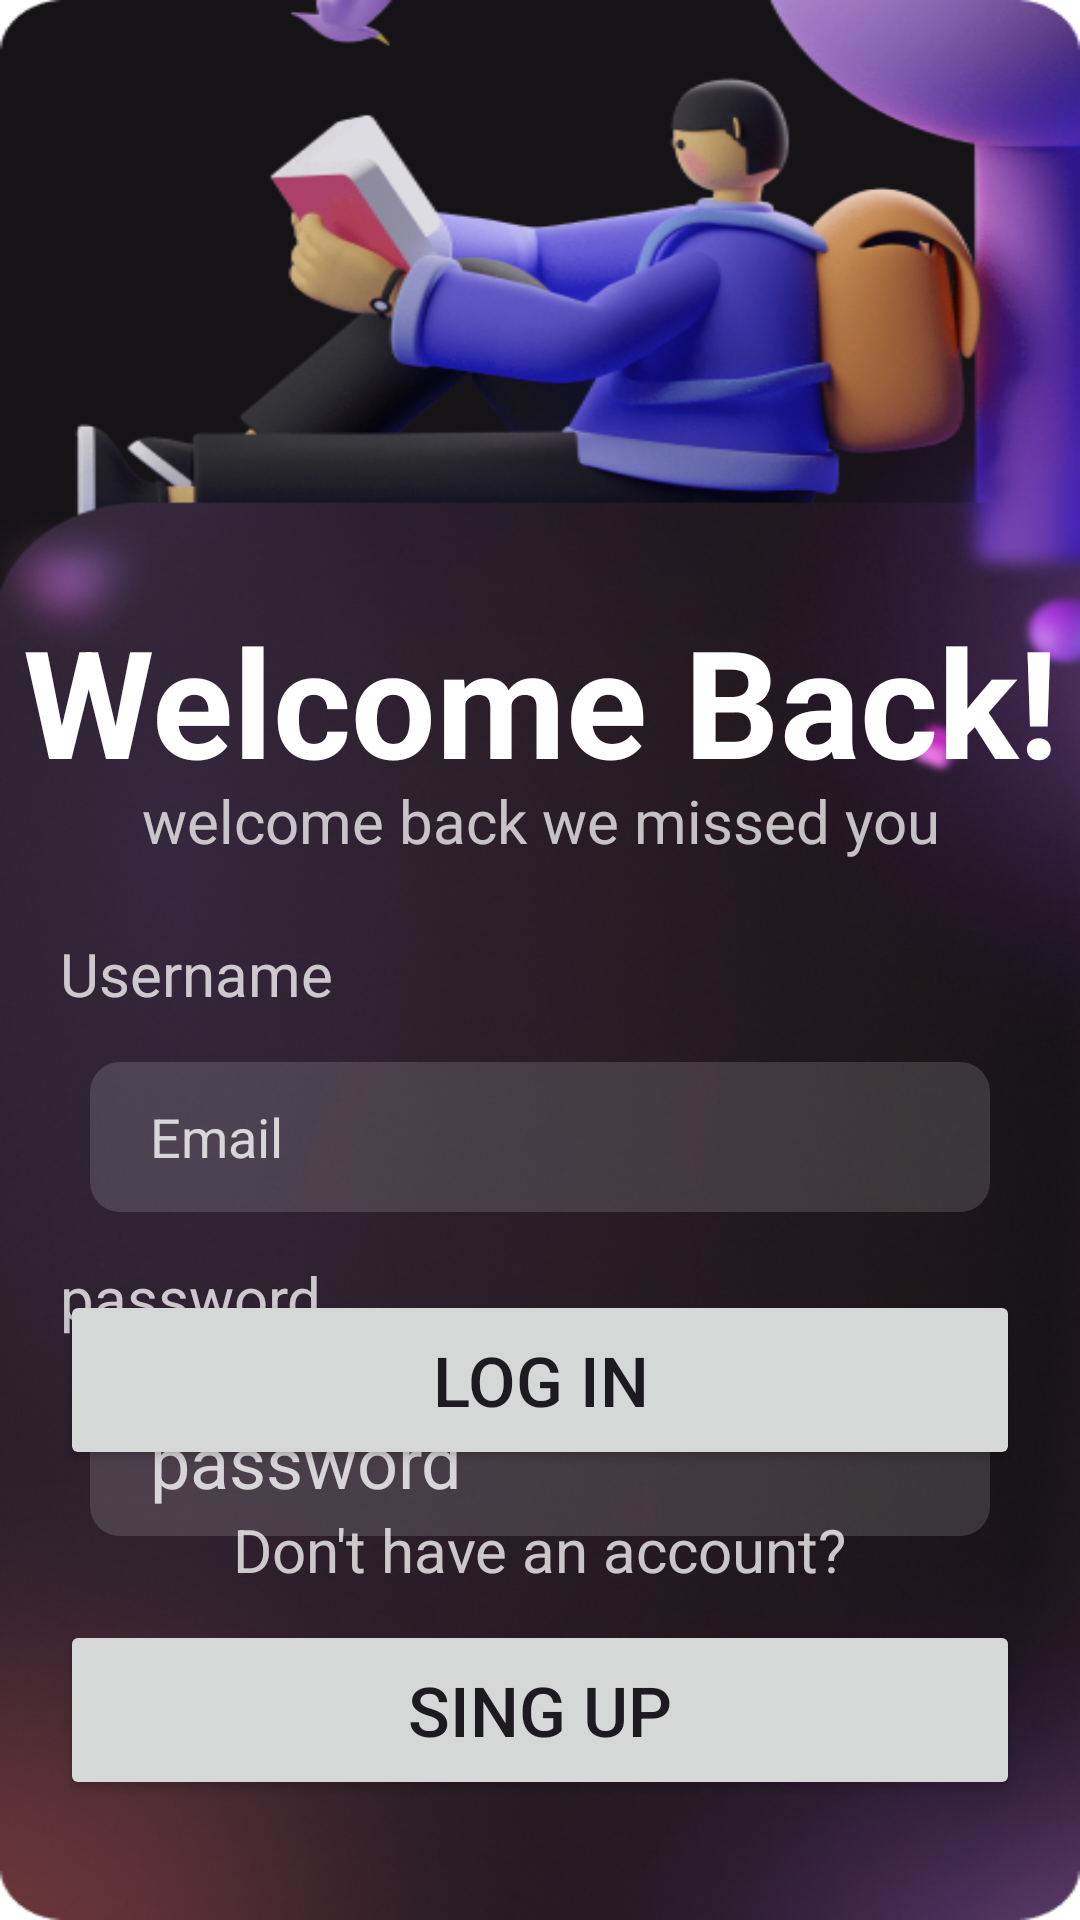

Reconstruct the res/layout file that produces this screen, plus the resources it refers to.
<!-- AndroidManifest.xml: application theme Theme.DiseaseSence -->
<!-- res/layout/activity_main.xml -->
<?xml version="1.0" encoding="utf-8"?>
<layout xmlns:android="http://schemas.android.com/apk/res/android"
    xmlns:app="http://schemas.android.com/apk/res-auto"
    xmlns:tools="http://schemas.android.com/tools">
<androidx.constraintlayout.widget.ConstraintLayout
    android:id="@+id/main"
    android:layout_width="match_parent"
    android:layout_height="match_parent"
    android:background="@drawable/login"
    tools:context=".MainActivity">

    <TextView
        android:id="@+id/title"
        android:layout_width="match_parent"
        android:layout_height="wrap_content"
        android:layout_marginTop="200dp"
        android:text="Welcome Back!"
        android:textAlignment="center"
        android:textColor="@color/white"
        android:textSize="50sp"
        android:textStyle="bold"
        app:layout_constraintEnd_toEndOf="parent"
        app:layout_constraintHorizontal_bias="0.0"
        app:layout_constraintStart_toStartOf="parent"
        app:layout_constraintTop_toTopOf="parent" />

    <TextView
        android:id="@+id/textView"
        android:layout_width="match_parent"
        android:layout_height="wrap_content"
        android:layout_marginTop="60dp"
        android:textAlignment="center"
        android:textSize="20.sp"
        android:textColor="#BCFFFFFF"
        android:text="welcome back we missed you"
        app:layout_constraintEnd_toEndOf="parent"
        app:layout_constraintHorizontal_bias="0.0"
        app:layout_constraintStart_toStartOf="parent"
        app:layout_constraintTop_toTopOf="@id/title" />

    <TextView
        android:id="@+id/username_label"
        android:layout_width="wrap_content"
        android:layout_height="wrap_content"
        android:layout_marginStart="20dp"
        android:layout_marginTop="24dp"
        android:text="Username"
        android:textColor="#C1FFFFFF"
        android:textSize="20sp"
        app:layout_constraintStart_toStartOf="parent"
        app:layout_constraintTop_toBottomOf="@+id/textView" />

    <EditText
        android:id="@+id/username"
        android:layout_width="match_parent"
        android:layout_height="50dp"
        android:layout_marginStart="30dp"
        android:layout_marginTop="16dp"
        android:layout_marginEnd="30dp"
        android:background="@drawable/edittext"
        android:drawableLeft="@drawable/person"
        android:drawablePadding="20dp"
        android:hint="Email"
        android:paddingStart="20.dp"
        android:textColor="@color/white"
        android:textColorHint="#C8FFFFFF"
        android:maxLines="1"
        android:textSize="18dp"
        app:layout_constraintEnd_toEndOf="parent"
        app:layout_constraintHorizontal_bias="0.0"

        app:layout_constraintStart_toStartOf="parent"
        app:layout_constraintTop_toBottomOf="@+id/username_label" />


    <TextView
        android:id="@+id/password_lable"
        android:layout_width="wrap_content"
        android:layout_height="wrap_content"
        android:layout_marginStart="20dp"
        android:layout_marginTop="132dp"
        android:text="password"
        android:textColor="#C1FFFFFF"
        android:textSize="20sp"
        app:layout_constraintStart_toStartOf="parent"
        app:layout_constraintTop_toBottomOf="@+id/textView" />

    <EditText
        android:id="@+id/password"
        android:layout_width="match_parent"
        android:layout_height="50dp"
        android:layout_marginTop="16dp"
        android:hint="password"
        android:textSize="24dp"
        android:textColor="@color/white"
        android:textColorHint="#C8FFFFFF"
        android:paddingStart="20.dp"
        android:inputType="textPassword"
        android:drawableLeft="@drawable/password_ic"
        android:drawablePadding="20dp"
        app:layout_constraintEnd_toEndOf="parent"
        app:layout_constraintHorizontal_bias="0.0"
        app:layout_constraintStart_toStartOf="parent"
        android:layout_marginStart="30.dp"
        android:layout_marginEnd="30.dp"
        android:background="@drawable/edittext"
        app:layout_constraintTop_toBottomOf="@+id/password_lable" />

    <Button
        android:id="@+id/Loginbtn"
        android:layout_width="match_parent"
        android:layout_height="60dp"
        android:layout_marginStart="20dp"
        android:layout_marginEnd="20dp"
        android:layout_marginBottom="150dp"
        android:text="Log in"
        android:textSize="23sp"
        app:layout_constraintBottom_toBottomOf="parent"
        app:layout_constraintEnd_toEndOf="parent"
        app:layout_constraintHorizontal_bias="0.0"
        app:layout_constraintStart_toStartOf="parent" />


    <TextView
        android:layout_width="wrap_content"
        android:layout_height="wrap_content"
        android:layout_marginBottom="10dp"
        android:text="Don't have an account?"
        android:textColor="#C1FFFFFF"
        android:textSize="20sp"
        app:layout_constraintBottom_toTopOf="@+id/singupbtn"
        app:layout_constraintEnd_toEndOf="parent"
        app:layout_constraintHorizontal_bias="0.501"
        app:layout_constraintStart_toStartOf="parent" />

    <Button
        android:id="@+id/singupbtn"
        android:layout_width="match_parent"
        android:layout_height="60dp"
        android:layout_marginStart="20dp"
        android:layout_marginEnd="20dp"
        android:layout_marginBottom="40dp"
        android:text="Sing up"
        android:textSize="23sp"
        app:layout_constraintBottom_toBottomOf="parent"
        app:layout_constraintEnd_toEndOf="parent"
        app:layout_constraintHorizontal_bias="0.0"
        app:layout_constraintStart_toStartOf="parent" />

</androidx.constraintlayout.widget.ConstraintLayout>
</layout>
<!-- resources referenced by this layout -->
<resources>
  <!-- drawable edittext (drawable) -->
  <?xml version="1.0" encoding="utf-8"?>
  <shape xmlns:android="http://schemas.android.com/apk/res/android">
      <corners android:radius="10dp"/>
      <solid android:color="#23FFFFFF"/>
  </shape>
  <!-- drawable login: jpg bitmap (drawable, 172582 bytes) -->
  <style name="Theme.DiseaseSence" parent="Base.Theme.DiseaseSence" />
  <style name="Base.Theme.DiseaseSence" parent="Theme.Material3.DayNight.NoActionBar">
  
         <item name="colorPrimary">#673AB7</item>
      </style>
  <!-- not gathered from this repository: default colours our renderer supplied (Android Studio template values) -->
  <color name="white">#FFFFFFFF</color>
</resources>
